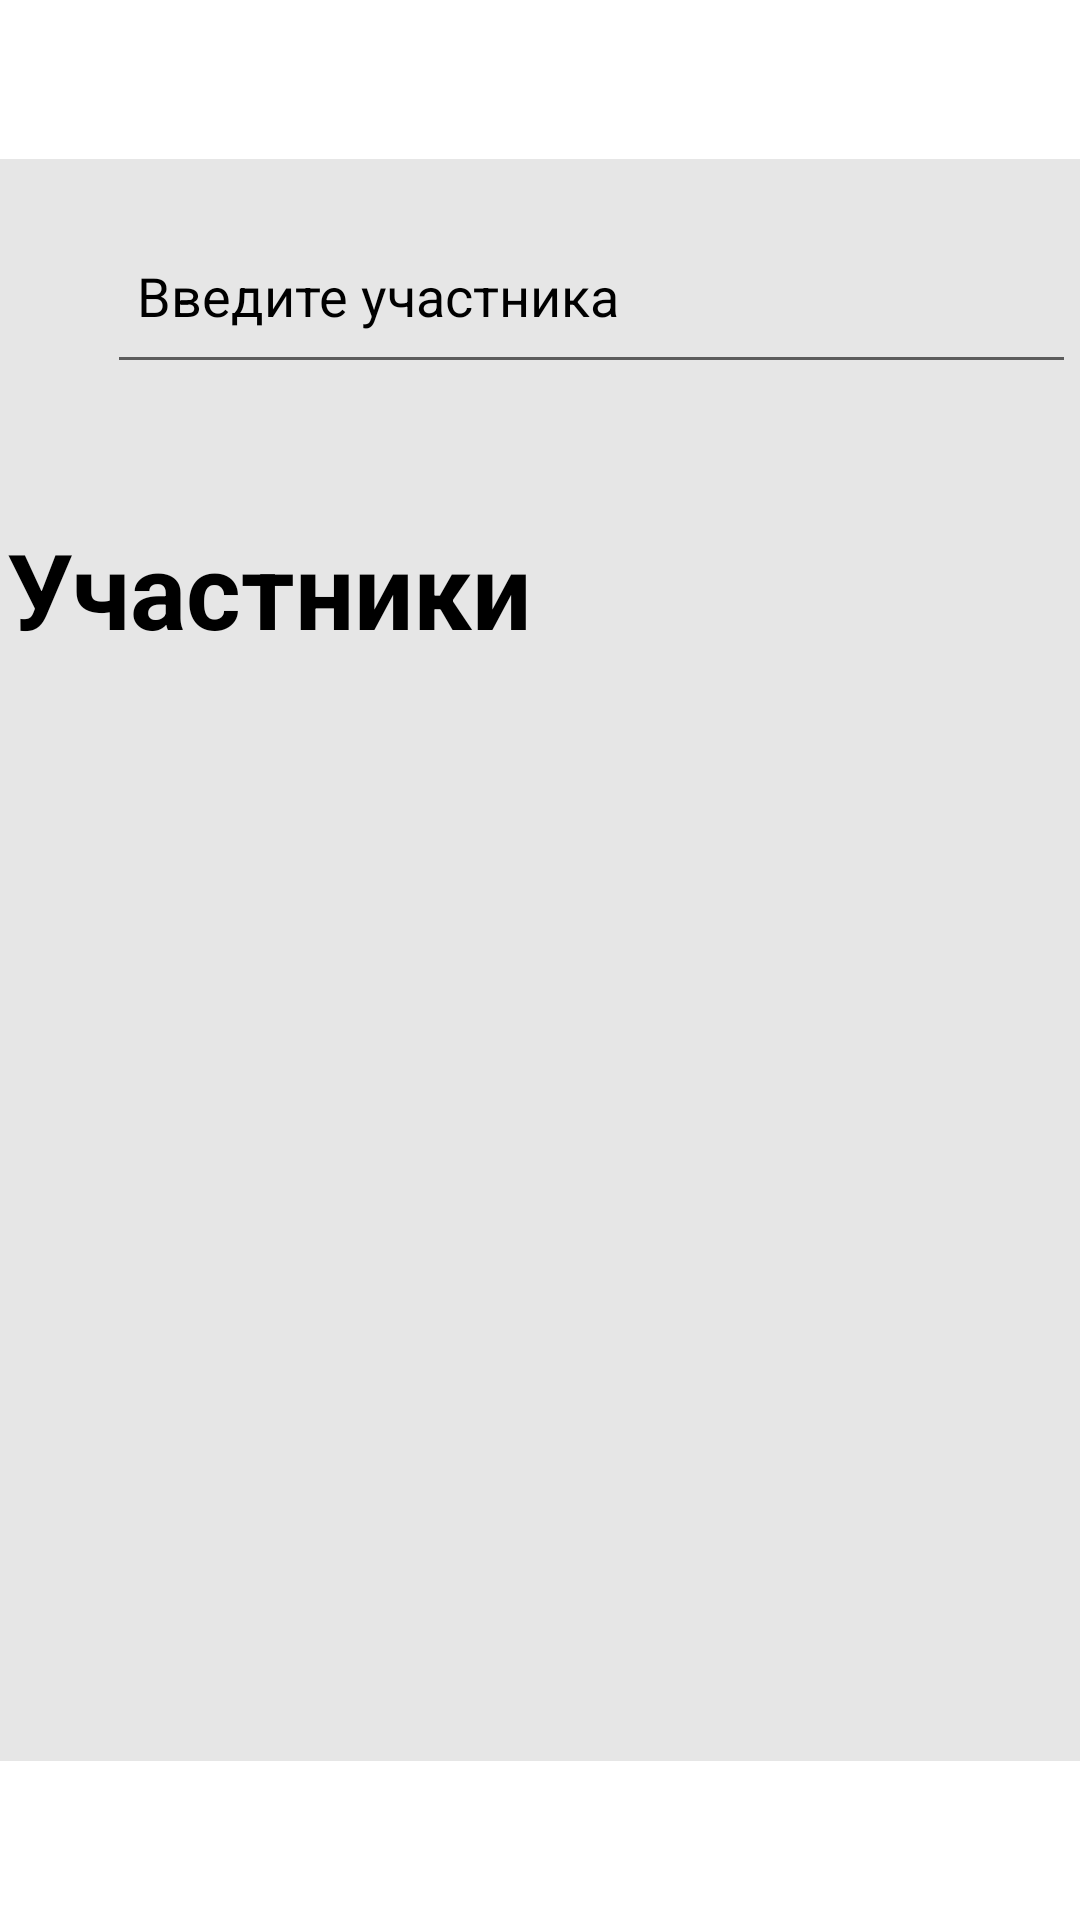

Layout XML and referenced resources for this Android screen:
<!-- AndroidManifest.xml: application theme Theme.Ithacaton -->
<!-- res/layout/activity_users_in_d_b.xml -->
<?xml version="1.0" encoding="utf-8"?>
<androidx.constraintlayout.widget.ConstraintLayout xmlns:android="http://schemas.android.com/apk/res/android"
    xmlns:app="http://schemas.android.com/apk/res-auto"
    xmlns:tools="http://schemas.android.com/tools"
    android:layout_width="match_parent"
    android:layout_height="match_parent"
    tools:context=".Users.UsersInDBActivity">

    <androidx.constraintlayout.widget.ConstraintLayout
        android:layout_width="388dp"
        android:layout_height="534dp"
        android:background="@drawable/bg"
        app:layout_constraintBottom_toBottomOf="parent"
        app:layout_constraintEnd_toEndOf="parent"
        app:layout_constraintStart_toStartOf="parent"
        app:layout_constraintTop_toTopOf="parent">

        <androidx.constraintlayout.widget.ConstraintLayout
            android:id="@+id/constraintLayout"
            android:layout_width="match_parent"
            android:layout_height="94dp"
            app:layout_constraintBottom_toBottomOf="parent"
            app:layout_constraintEnd_toEndOf="parent"
            app:layout_constraintHorizontal_bias="0.0"
            app:layout_constraintStart_toStartOf="parent"
            app:layout_constraintTop_toTopOf="parent"
            app:layout_constraintVertical_bias="0.0">

            <ImageView
                android:layout_width="50dp"
                android:layout_height="50dp"
                android:src="@drawable/search"
                app:layout_constraintBottom_toBottomOf="@+id/search"
                app:layout_constraintEnd_toStartOf="@+id/search"
                app:layout_constraintStart_toStartOf="parent"
                app:layout_constraintTop_toTopOf="@+id/search" />

            <EditText
                android:id="@+id/search"
                android:layout_width="323dp"
                android:layout_height="59dp"
                android:layout_marginTop="16dp"
                android:hint="Введите участника"
                android:padding="10dp"
                android:textColorHint="#000"
                app:layout_constraintBottom_toTopOf="@+id/textView3"
                app:layout_constraintEnd_toEndOf="parent"
                app:layout_constraintHorizontal_bias="0.761"
                app:layout_constraintStart_toStartOf="parent"
                app:layout_constraintTop_toTopOf="parent" />
        </androidx.constraintlayout.widget.ConstraintLayout>

        <androidx.constraintlayout.widget.ConstraintLayout
            android:layout_width="match_parent"
            android:layout_height="match_parent"
            app:layout_constraintBottom_toBottomOf="parent"
            app:layout_constraintEnd_toEndOf="parent"
            app:layout_constraintStart_toStartOf="parent"
            app:layout_constraintTop_toBottomOf="@+id/constraintLayout"
            app:layout_constraintVertical_bias="0.319">

            <TextView
                android:id="@+id/textView2"
                android:layout_width="wrap_content"
                android:layout_height="wrap_content"
                android:text="Участники"
                android:textColor="#000"
                android:textSize="35dp"
                android:textStyle="bold"
                app:layout_constraintBottom_toBottomOf="parent"
                app:layout_constraintEnd_toEndOf="parent"
                app:layout_constraintHorizontal_bias="0.075"
                app:layout_constraintStart_toStartOf="parent"
                app:layout_constraintTop_toTopOf="parent"
                app:layout_constraintVertical_bias="0.246" />

            <androidx.recyclerview.widget.RecyclerView
                android:id="@+id/rv"
                android:layout_width="match_parent"
                android:layout_height="345dp"
                app:layout_constraintBottom_toBottomOf="parent"
                app:layout_constraintEnd_toEndOf="parent"
                app:layout_constraintHorizontal_bias="0.0"
                app:layout_constraintStart_toStartOf="parent"
                app:layout_constraintTop_toBottomOf="@+id/textView2"
                app:layout_constraintVertical_bias="0.138" />

        </androidx.constraintlayout.widget.ConstraintLayout>


    </androidx.constraintlayout.widget.ConstraintLayout>

</androidx.constraintlayout.widget.ConstraintLayout>
<!-- resources referenced by this layout -->
<resources>
  <!-- drawable bg: png bitmap (drawable, 2227 bytes) -->
  <style name="Theme.Ithacaton" parent="Theme.MaterialComponents.DayNight.DarkActionBar">
          
          <item name="colorPrimary">@color/purple_500</item>
          <item name="colorPrimaryVariant">@color/purple_700</item>
          <item name="colorOnPrimary">@color/white</item>
          
          <item name="colorSecondary">@color/teal_200</item>
          <item name="colorSecondaryVariant">@color/teal_700</item>
          <item name="colorOnSecondary">@color/black</item>
          
          <item name="android:statusBarColor" tools:targetApi="l">?attr/colorPrimaryVariant</item>
          
      </style>
  <!-- not gathered from this repository: default colours our renderer supplied (Android Studio template values) -->
  <color name="purple_500">#FF6200EE</color>
  <color name="purple_700">#FF3700B3</color>
  <color name="teal_200">#FF03DAC5</color>
  <color name="teal_700">#FF018786</color>
  <color name="black">#FF000000</color>
  <color name="white">#FFFFFFFF</color>
</resources>
